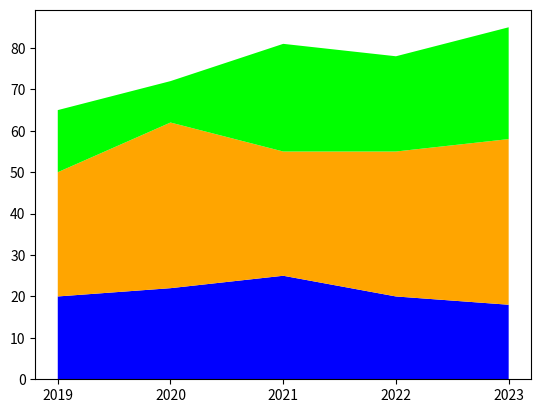

Source code (Python):
import pandas as pd
import matplotlib.pyplot as plt

my_df = { "Year": ["2019", "2020", "2021", "2022", "2023"],
          "NotebookA1" : [20,22,25,20,18],
          "NotebookA2" : [30,40,30,35,40],
          "NotebookA3" : [15,10,26,23,27]
        }
df = pd.DataFrame(my_df,columns=["Year","NotebookA1","NotebookA2","NotebookA3"])
plt.stackplot(df["Year"],df["NotebookA1"], df["NotebookA2"],df["NotebookA3"],
              colors =["#0000FF", "#FFA500","#00FF00"])
plt.show()